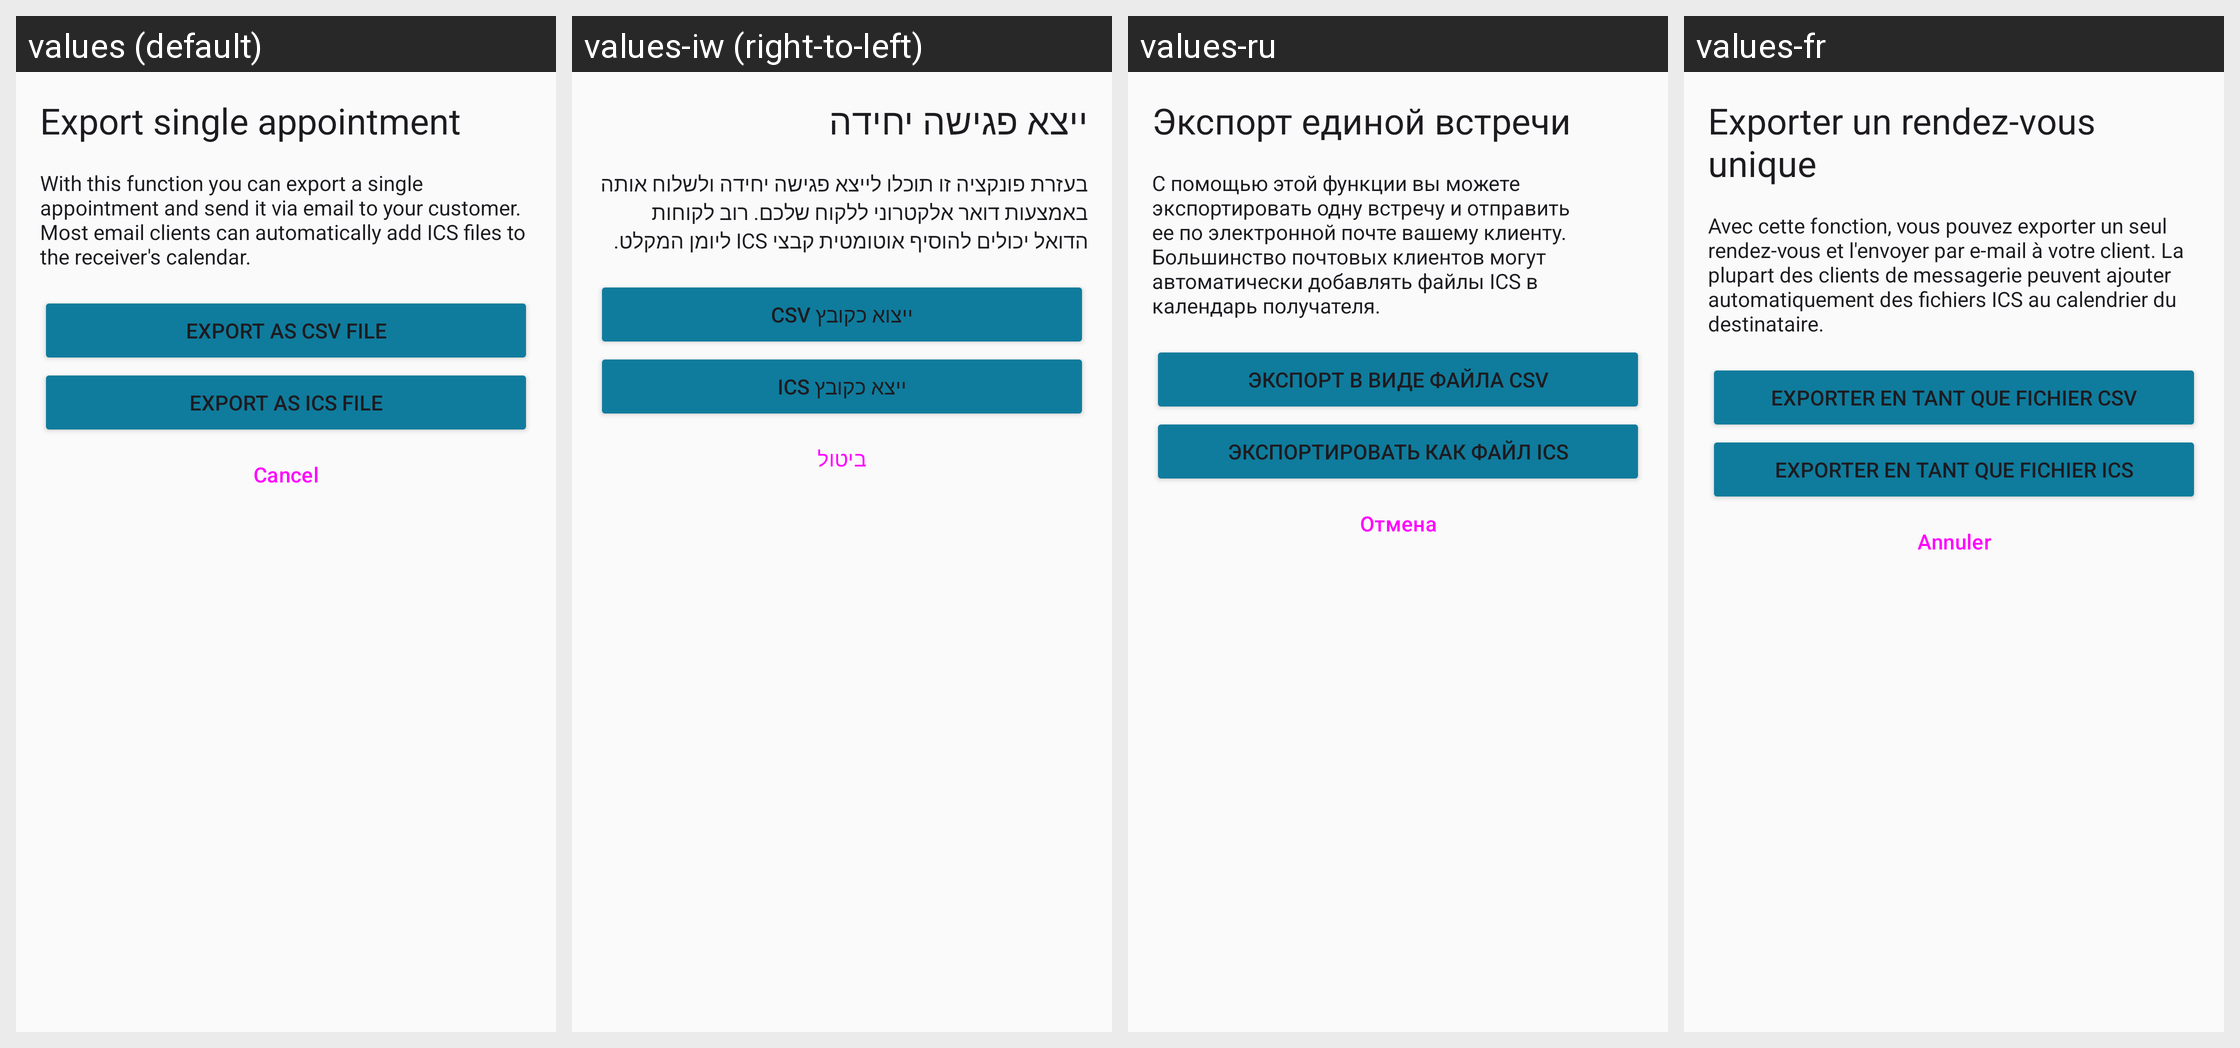

Strings drawn on this Android screen and how each of the app's shown locales translates them:
Android screen res/layout/dialog_export_single_appointment.xml rendered under 4 locales, left to right: values (default), values-iw (right-to-left), values-ru, values-fr. Device: Nexus 5 (rendered at 1080×1920; each locale shown at half size, 540×960, under a caption strip naming it); theme AppTheme.
Other locales in the repository, not shown: values-de, values-es, values-it, values-nl.
Strings drawn on this screen, with the default value and each locale's value (text and hints the layout hard-codes, and strings that could not be matched under every locale, appear in the picture but are not listed):

export_single_appointment
  values: Export single appointment
  values-iw: ייצא פגישה יחידה
  values-ru: Экспорт единой встречи
  values-fr: Exporter un rendez-vous unique

export_single_appointment_text
  values: With this function you can export a single appointment and send it via email to your customer. Most email clients can automatically add ICS files to the receiver's calendar.
  values-iw: בעזרת פונקציה זו תוכלו לייצא פגישה יחידה ולשלוח אותה באמצעות דואר אלקטרוני ללקוח שלכם. רוב לקוחות הדואל יכולים להוסיף אוטומטית קבצי ICS ליומן המקלט.
  values-ru: С помощью этой функции вы можете экспортировать одну встречу и отправить ее по электронной почте вашему клиенту. Большинство почтовых клиентов могут автоматически добавлять файлы ICS в календарь получателя.
  values-fr: Avec cette fonction, vous pouvez exporter un seul rendez-vous et l'envoyer par e-mail à votre client. La plupart des clients de messagerie peuvent ajouter automatiquement des fichiers ICS au calendrier du destinataire.

export_as_csv_file
  values: Export as CSV file
  values-iw: ייצוא כקובץ CSV
  values-ru: Экспорт в виде файла CSV
  values-fr: Exporter en tant que fichier CSV

export_as_ics_file
  values: Export as ICS file
  values-iw: ייצא כקובץ ICS
  values-ru: Экспортировать как файл ICS
  values-fr: Exporter en tant que fichier ICS

abort
  values: Cancel
  values-iw: ביטול
  values-ru: Отмена
  values-fr: Annuler
